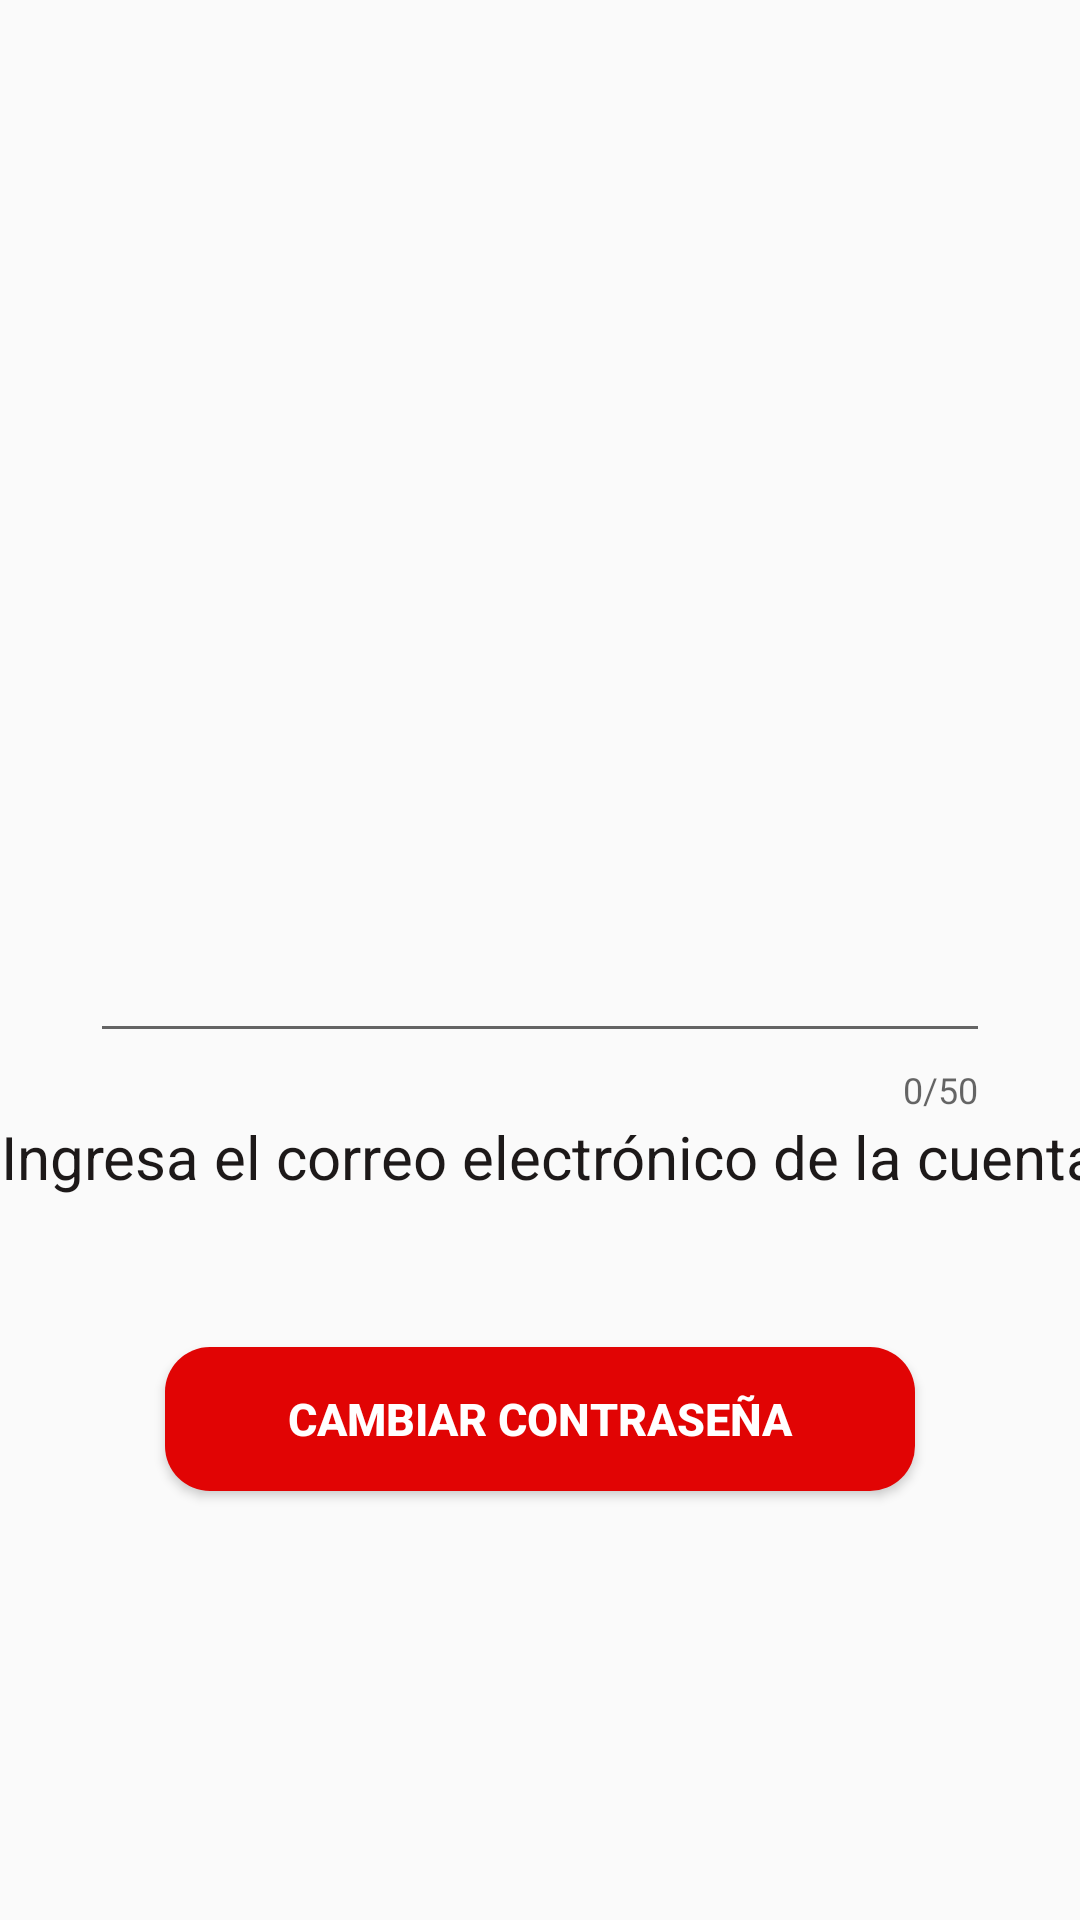

Produce the Android XML layout that renders to this screen, including the resource entries it uses.
<!-- AndroidManifest.xml: application theme AppTheme -->
<!-- res/layout/activity_recuperar_contra.xml -->
<?xml version="1.0" encoding="utf-8"?>
<LinearLayout xmlns:android="http://schemas.android.com/apk/res/android"
    xmlns:app="http://schemas.android.com/apk/res-auto"
    xmlns:tools="http://schemas.android.com/tools"
    android:layout_width="match_parent"
    android:layout_height="match_parent"
    android:orientation="vertical"
    tools:context=".controllers.activitys.RecuperarContra">

    
    <ScrollView
        android:layout_width="match_parent"
        android:layout_height="wrap_content">
        <LinearLayout
            android:layout_width="match_parent"
            android:layout_height="wrap_content"
            android:orientation="vertical">

            <ImageView
                android:id="@+id/ivLogo"
                android:layout_width="200dp"
                android:layout_height="200dp"
                android:layout_gravity="center"
                android:layout_marginTop="30dp"
                app:srcCompat="@drawable/saram" />

            <ImageView
                android:id="@+id/ivNameLogo"
                android:layout_width="200dp"
                android:layout_height="60dp"
                android:layout_gravity="center"
                app:srcCompat="@drawable/name" />

            

            <com.google.android.material.textfield.TextInputLayout
                android:layout_width="300dp"
                android:layout_height="80dp"
                android:layout_gravity="center"
                app:counterEnabled="true"
                app:counterMaxLength="50">

                <EditText
                    android:id="@+id/etRecuperarPass"
                    android:layout_width="300dp"
                    android:layout_height="50dp"
                    android:layout_gravity="center"
                    android:layout_marginTop="50dp"
                    android:inputType="textEmailAddress"
                    />

            </com.google.android.material.textfield.TextInputLayout>

            <TextView
                android:layout_width="match_parent"
                android:layout_height="wrap_content"
                android:layout_marginTop="2dp"
                android:id="@+id/tvRecuperarPass"
                android:text="Ingresa el correo electrónico de la cuenta"
                android:textColor="@color/negro"
                android:inputType="textEmailAddress"
                android:textSize="20dp"
                android:gravity="center"
                />

            <Button
                android:layout_width="250dp"
                android:layout_height="wrap_content"
                android:id="@+id/btnCambiarPass"
                android:text="Cambiar contraseña"
                android:background="@drawable/boton"
                android:textColor="@color/blanco"
                android:textSize="15dp"
                android:layout_gravity="center"
                android:layout_marginTop="50dp"
                android:textStyle="bold"
                android:layout_marginBottom="50dp"
                />

        </LinearLayout>
    </ScrollView>

</LinearLayout>
<!-- resources referenced by this layout -->
<resources>
  <color name="blanco">#FFFFFF</color>
  <color name="negro">#1d1919</color>
  <!-- drawable boton (drawable) -->
  <?xml version="1.0" encoding="utf-8"?>
  
  <shape xmlns:android="http://schemas.android.com/apk/res/android" android:shape="rectangle">
      <solid android:color="@color/rojo"/>
  
      <padding android:left="1dp"
          android:top="1dp"
          android:right="1dp"
          android:bottom="1dp"/>
  
      <corners android:radius="15dp"/>
  </shape>
  <!-- drawable name: png bitmap (drawable, 5767 bytes) -->
  <!-- drawable saram: png bitmap (drawable, 30255 bytes) -->
  <style name="AppTheme" parent="Theme.AppCompat.Light.DarkActionBar">
          
          <item name="colorPrimary">@color/negro</item>
          <item name="colorPrimaryDark">@color/negro</item>
          <item name="colorAccent">@color/rojo</item>
      </style>
  <color name="rojo">#E10404</color>
</resources>
